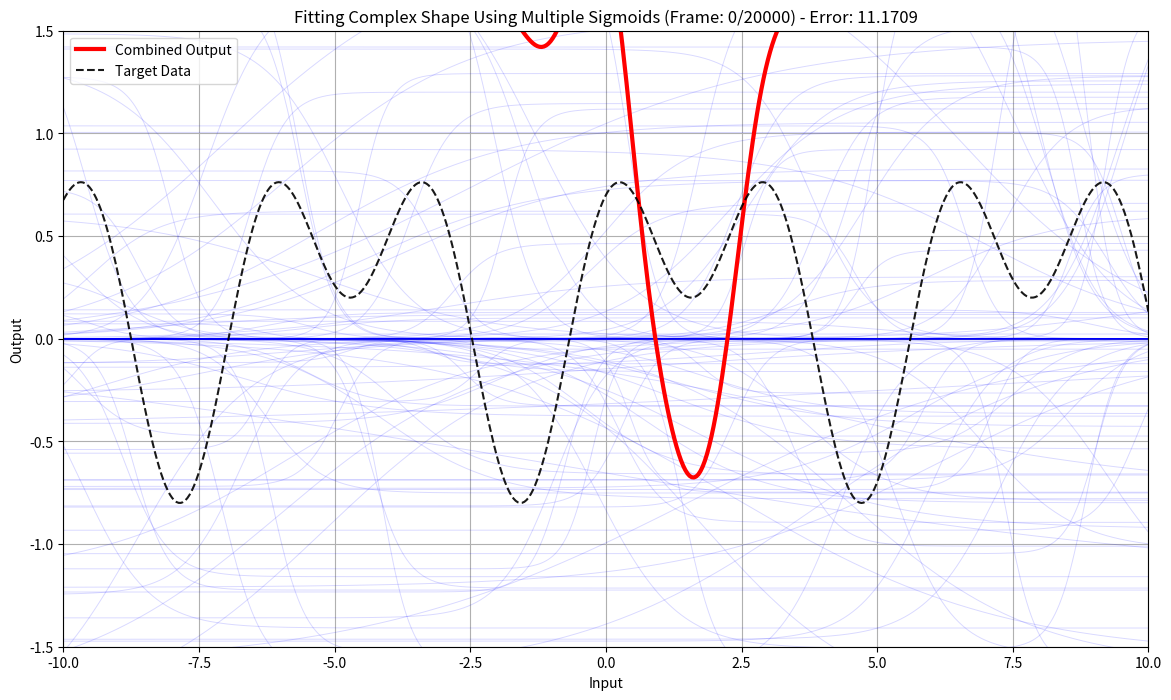

The script that saved this image:

# import numpy as np
# import matplotlib.pyplot as plt
# import matplotlib.animation as animation

# # Sigmoid function
# def sigmoid(z):
#     return 1 / (1 + np.exp(-z))

# # Input data
# x = np.linspace(-10, 10, 500)
# target = np.sin(x) * 0.5 + 0.5 * np.cos(2 * x) + 0.2  # target curve

# # Number of neurons (sigmoids) - Increased for better fitting
# n_neurons = 20 # Increased from 6

# # Initialize parameters randomly
# np.random.seed(0)
# slopes = np.random.uniform(-2, 2, n_neurons)
# shifts = np.random.uniform(-5, 5, n_neurons)
# amps = np.random.uniform(-1, 1, n_neurons)

# # Learning rate
# lr = 0.05

# # Prepare plot
# fig, ax = plt.subplots(figsize=(10, 6)) # Slightly larger figure for clarity
# lines_sigmoids = [ax.plot([], [], lw=1, alpha=0.4, color='blue')[0] for _ in range(n_neurons)] # Reduced alpha for many lines
# line_combined, = ax.plot([], [], lw=2, color='red', label='Combined Output')
# line_target, = ax.plot(x, target, 'k--', label='Target Data', alpha=0.8)
# ax.set_xlim(-10, 10)
# ax.set_ylim(-1.5, 1.5)
# ax.set_title("Fitting Complex Shape Using Multiple Sigmoids (Improved Fit)")
# ax.set_xlabel("Input")
# ax.set_ylabel("Output")
# ax.legend()
# ax.grid(True)

# # Update function for animation
# def update(frame):
#     global slopes, shifts, amps

#     # Forward pass
#     outputs = [amps[i] * sigmoid(slopes[i] * (x - shifts[i])) for i in range(n_neurons)]
#     combined = np.sum(outputs, axis=0)

#     # Compute error and gradient descent updates
#     error = combined - target
#     for i in range(n_neurons):
#         s = slopes[i]
#         sh = shifts[i]
#         a = amps[i]
#         y = sigmoid(s * (x - sh)) # Output of the current sigmoid
        
#         # Derivatives with respect to parameters for this sigmoid
#         dy_ds = a * y * (1 - y) * (x - sh)
#         dy_dsh = -a * y * (1 - y) * s
#         dy_da = y

#         # Update parameters using gradient descent
#         slopes[i] -= lr * np.sum(error * dy_ds) / len(x)
#         shifts[i] -= lr * np.sum(error * dy_dsh) / len(x)
#         amps[i]   -= lr * np.sum(error * dy_da) / len(x)

#         # Update individual sigmoid lines
#         lines_sigmoids[i].set_data(x, outputs[i])

#     # Update combined output line
#     line_combined.set_data(x, combined)
#     return lines_sigmoids + [line_combined]

# # Create animation with more frames for proper fit
# ani = animation.FuncAnimation(fig, update, frames=5000, interval=20, blit=True, repeat=False) # Increased frames to 5000

# plt.show()

import numpy as np
import matplotlib.pyplot as plt
import matplotlib.animation as animation

# Sigmoid function
def sigmoid(z):
    # Clip z to prevent overflow/underflow issues with np.exp for very large/small numbers
    return 1 / (1 + np.exp(-np.clip(z, -500, 500)))

# Input data
x = np.linspace(-10, 10, 500)
target = np.sin(x) * 0.5 + 0.5 * np.cos(2 * x) + 0.2  # target curve

# Number of neurons (sigmoids) - Significantly Increased for better fitting
n_neurons = 150 # Increased from 50 to 150 for much more capacity

# Initialize parameters randomly
np.random.seed(0)
# Wider range for slopes to allow for very steep or very flat sigmoids
slopes = np.random.uniform(-4, 4, n_neurons) 
# Shifts should cover the entire x-range effectively
shifts = np.random.uniform(-10, 10, n_neurons)
# Wider range for amplitudes to allow for larger or smaller contributions
amps = np.random.uniform(-2, 2, n_neurons)

# Learning rate
lr = 0.02 # Keeping a slightly reduced learning rate

# Prepare plot
fig, ax = plt.subplots(figsize=(14, 8)) # Larger figure for better visualization
# Even lower alpha and thinner lines for many sigmoids to prevent clutter
lines_sigmoids = [ax.plot([], [], lw=0.7, alpha=0.15, color='blue')[0] for _ in range(n_neurons)] 
line_combined, = ax.plot([], [], lw=3, color='red', label='Combined Output') # Thicker combined line
line_target, = ax.plot(x, target, 'k--', label='Target Data', alpha=0.9)
ax.set_xlim(-10, 10)
ax.set_ylim(-1.5, 1.5)
ax.set_title("Fitting Complex Shape Using Multiple Sigmoids (Extensive Fit Attempt)")
ax.set_xlabel("Input")
ax.set_ylabel("Output")
ax.legend()
ax.grid(True)

# Update function for animation
def update(frame):
    global slopes, shifts, amps

    # Forward pass
    outputs = [amps[i] * sigmoid(slopes[i] * (x - shifts[i])) for i in range(n_neurons)]
    combined = np.sum(outputs, axis=0)

    # Compute error and gradient descent updates
    error = combined - target
    for i in range(n_neurons):
        s = slopes[i]
        sh = shifts[i]
        a = amps[i]
        
        # Calculate the output of the current sigmoid
        # Clip the argument to sigmoid to avoid extremely small or large exp values
        z = np.clip(s * (x - sh), -500, 500) 
        y = sigmoid(z)
        
        # Derivatives with respect to parameters for this sigmoid
        # Ensure derivatives are calculated carefully, especially for very flat parts of sigmoid
        dy_dz = y * (1 - y)
        dy_ds = a * dy_dz * (x - sh)
        dy_dsh = -a * dy_dz * s
        dy_da = y

        # Update parameters using gradient descent
        # Use mean of gradients over x to stabilize updates
        # Add a small epsilon to denominator to avoid division by zero if len(x) somehow becomes 0 (though not an issue here)
        slopes[i] -= lr * np.mean(error * dy_ds) 
        shifts[i] -= lr * np.mean(error * dy_dsh)
        amps[i]   -= lr * np.mean(error * dy_da)

        # Update individual sigmoid lines
        lines_sigmoids[i].set_data(x, outputs[i])

    # Update combined output line
    line_combined.set_data(x, combined)
    
    # Update title to show current frame, indicating progress
    ax.set_title(f"Fitting Complex Shape Using Multiple Sigmoids (Frame: {frame}/{20000}) - Error: {np.mean(error**2):.4f}")

    return lines_sigmoids + [line_combined]

# Create animation with significantly more frames for proper fit
ani = animation.FuncAnimation(fig, update, frames=20000, interval=20, blit=True, repeat=False) # Increased frames to 20000

plt.show()